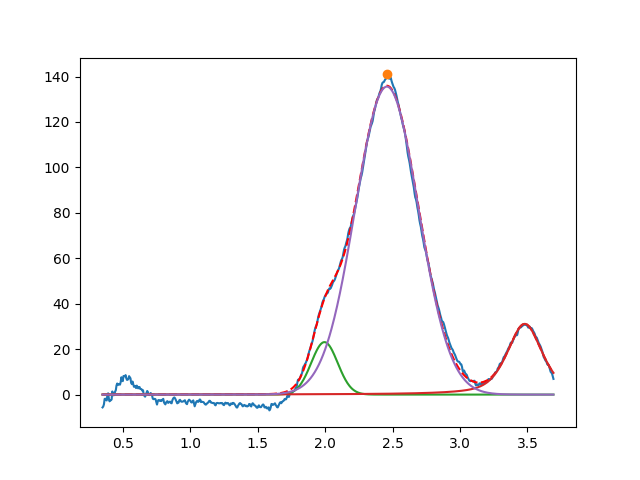

The table this chart was drawn from, first rows:
1.994908603189487817e+00, 2.308880174812046704e+01, 2.304187876079729913e-01, 9.999999999997551958e-01
3.479839280614146713e+00, 3.112492119449407468e+01, 3.075696374046474890e-01, 4.521736513405160141e-01
2.457823116578211842e+00, 1.355765520019125461e+02, 5.502469366122032524e-01, 9.999999999663308214e-01
